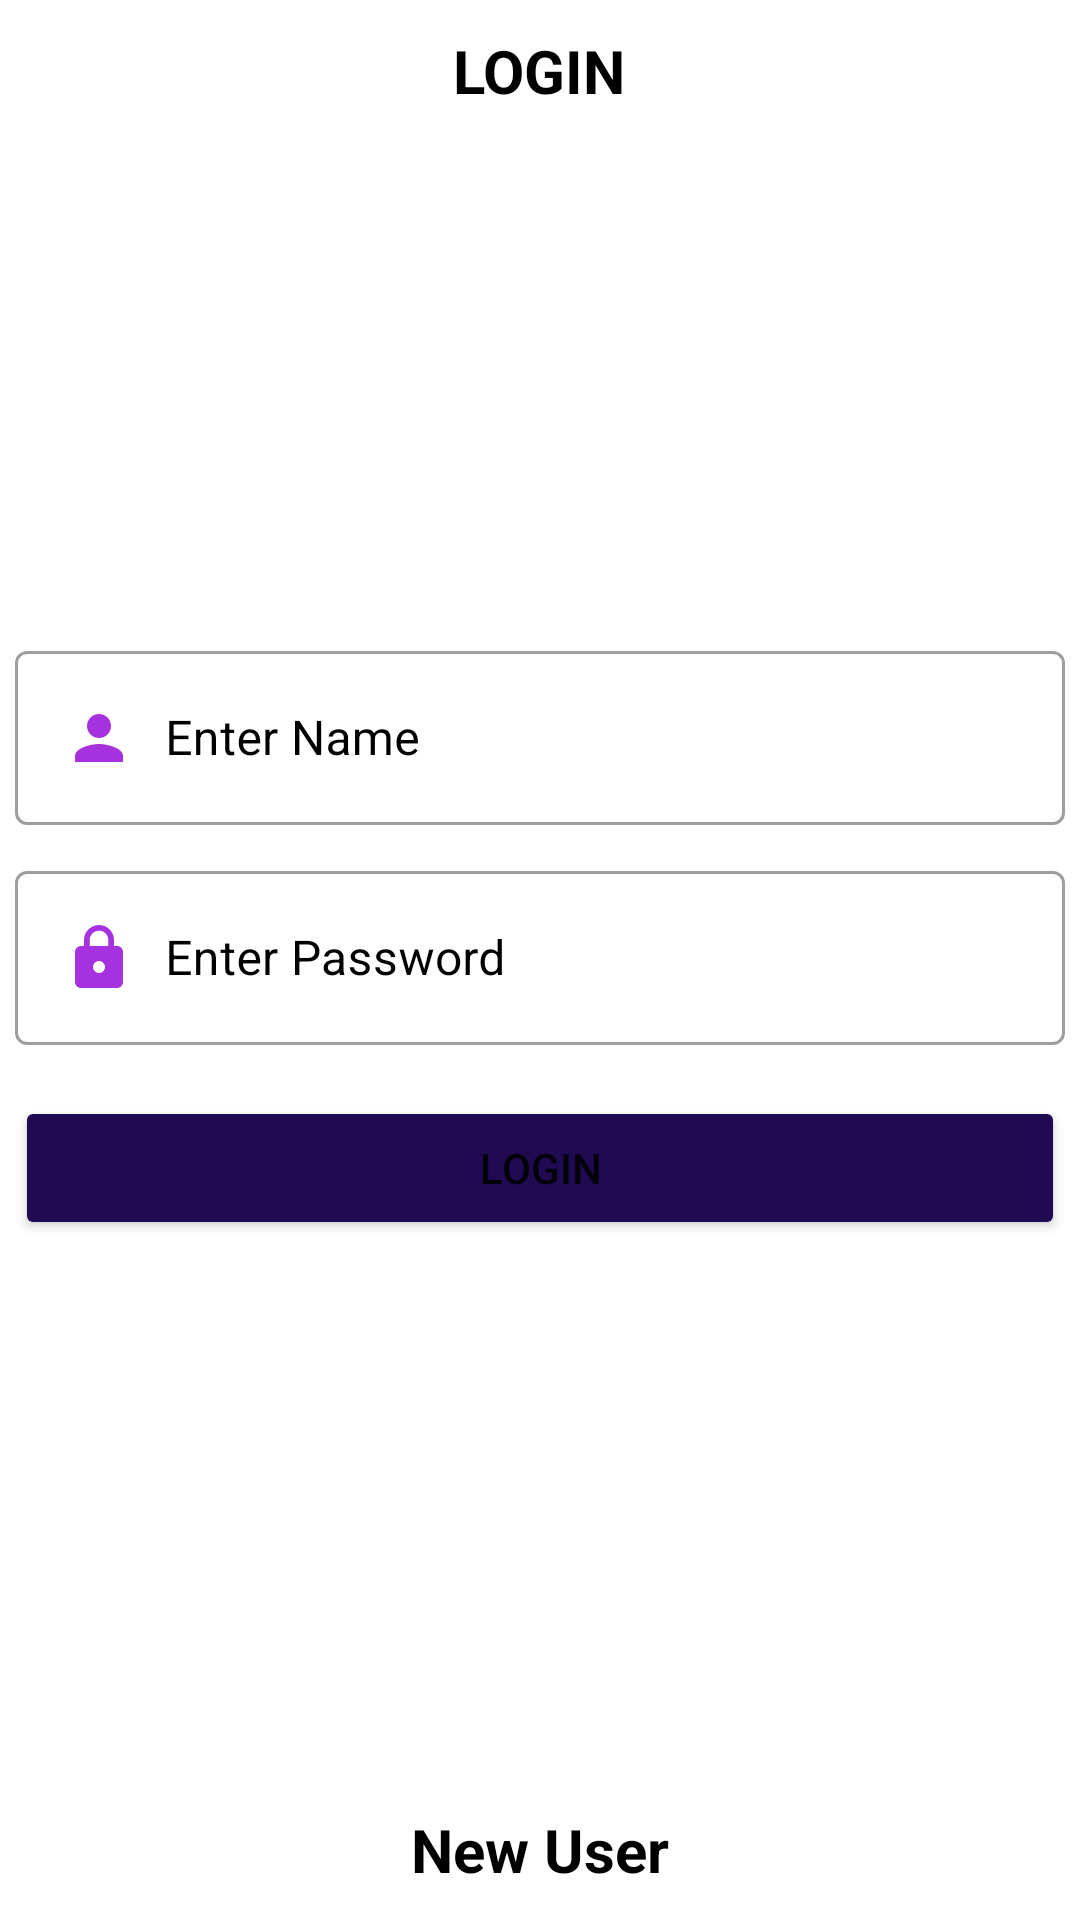

Android layout source for this screen:
<!-- AndroidManifest.xml: application theme Theme.RPMAApplication -->
<!-- res/layout/activity_login.xml -->
<?xml version="1.0" encoding="utf-8"?>
<RelativeLayout xmlns:android="http://schemas.android.com/apk/res/android"
    xmlns:app="http://schemas.android.com/apk/res-auto"
    xmlns:tools="http://schemas.android.com/tools"
    android:layout_width="match_parent"
    android:layout_height="match_parent"
    android:background="@drawable/gredient"
    tools:context=".LoginActivity">
    <TextView
        android:layout_width="wrap_content"
        android:layout_height="wrap_content"
        android:text="LOGIN"
        android:layout_centerHorizontal="true"
        android:layout_margin="10dp"
        android:textStyle="bold"
        android:textColor="@color/black"
        android:textSize="20sp"
        />
    <LinearLayout
        android:layout_width="match_parent"
        android:layout_height="wrap_content"
        android:orientation="vertical"
        android:layout_centerInParent="true"
        >


        <com.google.android.material.textfield.TextInputLayout
            android:layout_width="match_parent"
            android:layout_height="wrap_content"
            android:textColorHint="@color/black"
            android:layout_margin="5dp"
            style="@style/Widget.MaterialComponents.TextInputLayout.OutlinedBox">
            <EditText
                android:id="@+id/etusername"
                android:layout_width="match_parent"
                android:layout_height="wrap_content"
                android:paddingHorizontal="10dp"
                android:hint="Enter Name"
                android:drawableStart="@drawable/ic_baseline_person_24"
                android:drawablePadding="10dp"
                android:textColor="@color/black"
                android:layout_marginTop="9dp"></EditText>
        </com.google.android.material.textfield.TextInputLayout>
        <com.google.android.material.textfield.TextInputLayout
            android:layout_width="match_parent"
            android:layout_height="wrap_content"
            android:textColorHint="@color/black"
            android:layout_margin="5dp"

            style="@style/Widget.MaterialComponents.TextInputLayout.OutlinedBox">
            <EditText
                android:id="@+id/etpassword"
                android:layout_width="match_parent"
                android:layout_height="wrap_content"
                android:paddingHorizontal="10dp"
                android:hint="Enter Password"
                android:inputType="text"
                android:drawableStart="@drawable/ic_baseline_lock_24"
                android:drawablePadding="10dp"
                android:textColor="@color/black"
                android:layout_marginTop="9dp"></EditText>
        </com.google.android.material.textfield.TextInputLayout>
        <Button
            android:id="@+id/btnlog"
            android:layout_width="match_parent"
            android:layout_height="wrap_content"
            android:layout_marginTop="12dp"
            android:layout_marginBottom="20dp"
            android:layout_marginLeft="5dp"
            android:layout_marginRight="5dp"
            android:text="Login"
            android:backgroundTint="@color/blue"></Button>
    </LinearLayout>

    <TextView
        android:id="@+id/textreg"
        android:layout_width="match_parent"
        android:layout_height="wrap_content"
        android:layout_alignParentBottom="true"
        android:layout_marginStart="10dp"
        android:layout_marginTop="10dp"
        android:layout_marginEnd="10dp"
        android:layout_marginBottom="10dp"
        android:gravity="center_horizontal"
        android:text="New User"
        android:textColor="@color/black"
        android:textSize="20sp"
        android:textStyle="bold"></TextView>



</RelativeLayout>
<!-- resources referenced by this layout -->
<resources>
  <color name="black">#FF000000</color>
  <color name="blue">#200A51</color>
  <!-- drawable ic_baseline_lock_24 (drawable) -->
  <vector android:height="24dp" android:tint="#A532DE"
      android:viewportHeight="24" android:viewportWidth="24"
      android:width="24dp" xmlns:android="http://schemas.android.com/apk/res/android">
      <path android:fillColor="@android:color/white" android:pathData="M18,8h-1L17,6c0,-2.76 -2.24,-5 -5,-5S7,3.24 7,6v2L6,8c-1.1,0 -2,0.9 -2,2v10c0,1.1 0.9,2 2,2h12c1.1,0 2,-0.9 2,-2L20,10c0,-1.1 -0.9,-2 -2,-2zM12,17c-1.1,0 -2,-0.9 -2,-2s0.9,-2 2,-2 2,0.9 2,2 -0.9,2 -2,2zM15.1,8L8.9,8L8.9,6c0,-1.71 1.39,-3.1 3.1,-3.1 1.71,0 3.1,1.39 3.1,3.1v2z"/>
  </vector>
  <!-- drawable ic_baseline_person_24 (drawable) -->
  <vector android:height="24dp" android:tint="#A532DE"
      android:viewportHeight="24" android:viewportWidth="24"
      android:width="24dp" xmlns:android="http://schemas.android.com/apk/res/android">
      <path android:fillColor="@android:color/white" android:pathData="M12,12c2.21,0 4,-1.79 4,-4s-1.79,-4 -4,-4 -4,1.79 -4,4 1.79,4 4,4zM12,14c-2.67,0 -8,1.34 -8,4v2h16v-2c0,-2.66 -5.33,-4 -8,-4z"/>
  </vector>
  <style name="Theme.RPMAApplication" parent="Theme.MaterialComponents.DayNight.DarkActionBar">
          
          <item name="colorPrimary">@color/purple_500</item>
          <item name="colorPrimaryVariant">@color/purple_700</item>
          <item name="colorOnPrimary">@color/white</item>
          
          <item name="colorSecondary">@color/teal_200</item>
          <item name="colorSecondaryVariant">@color/teal_700</item>
          <item name="colorOnSecondary">@color/black</item>
          
          <item name="android:statusBarColor" tools:targetApi="l">?attr/colorPrimaryVariant</item>
          
      </style>
  <color name="purple_500">#FF6200EE</color>
  <color name="purple_700">#FF3700B3</color>
  <color name="white">#FFFFFFFF</color>
  <color name="teal_200">#FF03DAC5</color>
  <color name="teal_700">#FF018786</color>
</resources>
